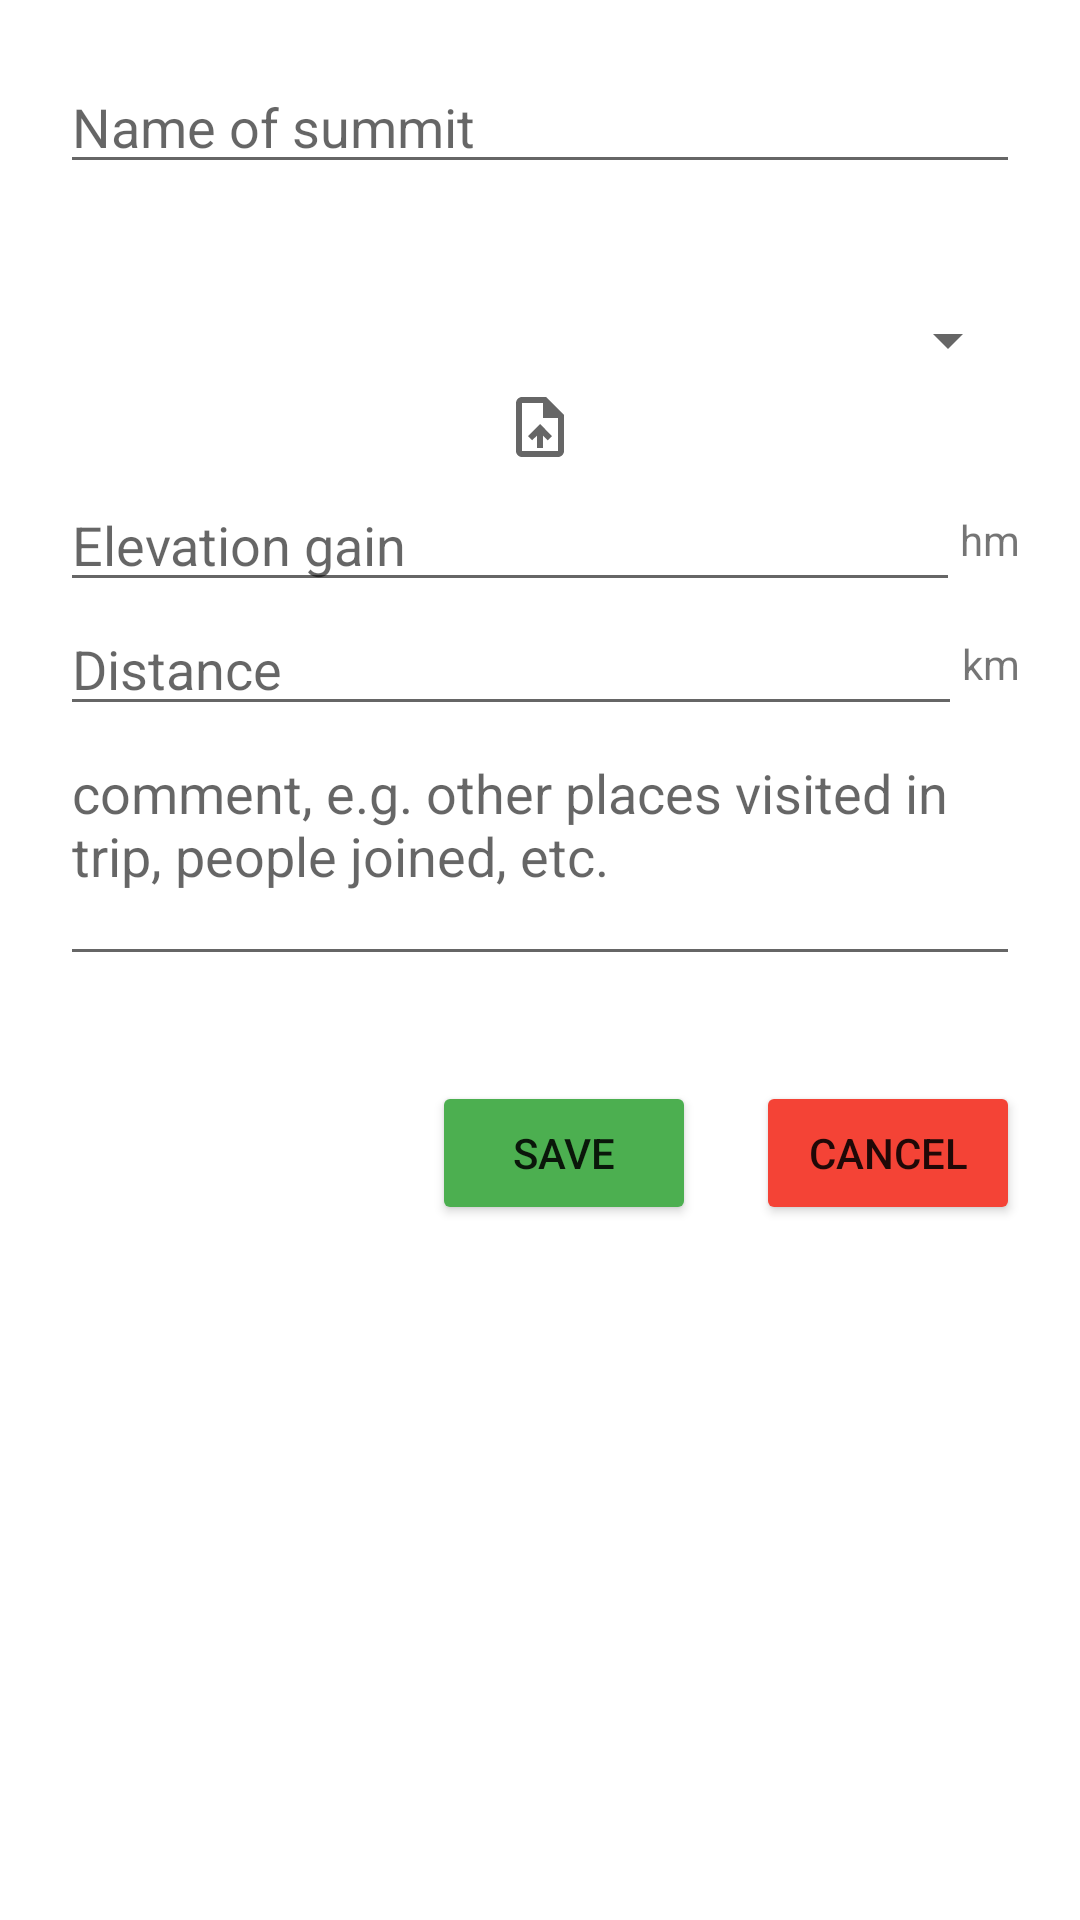

Layout XML and referenced resources for this Android screen:
<!-- AndroidManifest.xml: application theme Theme.SummitBook -->
<!-- res/layout/dialog_add_bookmark.xml -->
<?xml version="1.0" encoding="utf-8"?>
<ScrollView xmlns:android="http://schemas.android.com/apk/res/android"
    android:layout_width="match_parent"
    android:layout_height="match_parent">

    <LinearLayout
        android:layout_width="match_parent"
        android:layout_height="wrap_content"
        android:orientation="vertical"
        android:padding="20dp">

        <RelativeLayout
            android:id="@+id/loadingPanel"
            android:layout_width="match_parent"
            android:layout_height="match_parent"
            android:gravity="center"
            android:visibility="gone">

            <ProgressBar
                android:layout_width="wrap_content"
                android:layout_height="wrap_content"
                android:indeterminate="true" />
        </RelativeLayout>

        <EditText
            android:id="@+id/bookmark_name"
            android:layout_width="match_parent"
            android:layout_height="wrap_content"
            android:drawableStart="@drawable/ic_landscape_black_24dp"
            android:drawablePadding="10dp"
            android:hint="@string/summit_name_hint"
            android:importantForAutofill="no"
            android:inputType="text" />

        <Spinner
            android:id="@+id/activities"
            android:layout_width="match_parent"
            android:layout_height="wrap_content"
            android:layout_marginTop="40dp" />

        <ImageButton
            android:id="@+id/add_gps_track"
            android:layout_width="match_parent"
            android:layout_height="wrap_content"
            android:layout_gravity="end"
            android:layout_margin="5dp"
            android:layout_marginBottom="5dp"
            android:background="@color/color_white"
            android:contentDescription="@string/addGpsTrack"
            android:paddingStart="5dp"
            android:paddingEnd="5dp"
            android:src="@drawable/ic_baseline_upload_file_24" />

        <RelativeLayout
            android:layout_width="fill_parent"
            android:layout_height="wrap_content">

            <EditText
                android:id="@+id/height_meter"
                android:layout_width="match_parent"
                android:layout_height="wrap_content"
                android:drawableStart="@drawable/ic_trending_up_black_24dp"
                android:drawablePadding="10dp"
                android:layout_toStartOf="@+id/height_meter_unit"
                android:hint="@string/height_meter_hint"
                android:importantForAutofill="no"
                android:inputType="number" />

            <TextView
                android:id="@+id/height_meter_unit"
                android:layout_width="wrap_content"
                android:layout_height="wrap_content"
                android:layout_alignParentEnd="true"
                android:layout_centerInParent="true"
                android:text="@string/hm" />
        </RelativeLayout>
        <RelativeLayout
            android:layout_width="fill_parent"
            android:layout_height="wrap_content">

            <EditText
                android:id="@+id/kilometers"
                android:layout_width="match_parent"
                android:layout_height="wrap_content"
                android:drawableStart="@drawable/icons8_map_pinpoint_20"
                android:drawablePadding="10dp"
                android:layout_toStartOf="@+id/kilometers_unit"
                android:hint="@string/kilometers_hint"
                android:importantForAutofill="no"
                android:inputType="numberDecimal" />

            <TextView
                android:id="@+id/kilometers_unit"
                android:layout_width="wrap_content"
                android:layout_height="wrap_content"
                android:layout_alignParentEnd="true"
                android:layout_centerInParent="true"
                android:text="@string/km" />
        </RelativeLayout>

        <EditText
            android:id="@+id/comments"
            android:layout_width="match_parent"
            android:layout_height="wrap_content"
            android:gravity="top|start"
            android:hint="@string/comment_hint"
            android:inputType="textMultiLine"
            android:lines="3"
            android:maxLines="3"
            android:minLines="3"
            android:scrollbars="vertical"
            android:importantForAutofill="no" />

        <RelativeLayout
            android:layout_width="fill_parent"
            android:layout_height="wrap_content"
            android:layout_marginTop="35dp"
            android:orientation="vertical">

            <Button
                android:id="@+id/add_bookmark_save"
                android:layout_width="wrap_content"
                android:layout_height="wrap_content"
                android:layout_marginEnd="20dp"
                android:layout_toStartOf="@id/add_bookmark_cancel"
                android:backgroundTint="@color/green_500"
                android:text="@string/saveButtonText" />

            <Button
                android:id="@+id/add_bookmark_cancel"
                android:layout_width="wrap_content"
                android:layout_height="wrap_content"
                android:layout_alignParentEnd="true"
                android:backgroundTint="@color/red_500"
                android:text="@string/cancelButtonText" />
        </RelativeLayout>

    </LinearLayout>
</ScrollView>
<!-- resources referenced by this layout -->
<resources>
  <color name="color_white">#00FDFCFC</color>
  <color name="green_500">#4CAF50</color>
  <color name="red_500">#F44336</color>
  <!-- drawable ic_baseline_upload_file_24 (drawable) -->
  <vector xmlns:android="http://schemas.android.com/apk/res/android"
      android:width="24dp"
      android:height="24dp"
      android:viewportWidth="24"
      android:viewportHeight="24"
      android:tint="?attr/colorControlNormal">
    <path
        android:fillColor="@color/icon_default"
        android:pathData="M14,2L6,2c-1.1,0 -1.99,0.9 -1.99,2L4,20c0,1.1 0.89,2 1.99,2L18,22c1.1,0 2,-0.9 2,-2L20,8l-6,-6zM18,20L6,20L6,4h7v5h5v11zM8,15.01l1.41,1.41L11,14.84L11,19h2v-4.16l1.59,1.59L16,15.01 12.01,11z"/>
  </vector>
  <string name="addGpsTrack">add GPS track</string>
  <string name="cancelButtonText">Cancel</string>
  <string name="comment_hint">comment, e.g. other places visited in trip, people joined, etc.</string>
  <string name="height_meter_hint">Elevation gain</string>
  <string name="hm">hm</string>
  <string name="kilometers_hint">Distance</string>
  <string name="km">km</string>
  <string name="saveButtonText">Save</string>
  <string name="summit_name_hint">Name of summit</string>
  <style name="Theme.SummitBook" parent="Theme.MaterialComponents.DayNight.NoActionBar">
          
          <item name="colorPrimary">@color/purple_500</item>
          <item name="colorPrimaryVariant">@color/purple_700</item>
          <item name="colorOnPrimary">@color/white</item>
          
          <item name="colorSecondary">@color/teal_200</item>
          <item name="colorSecondaryVariant">@color/teal_700</item>
          <item name="colorOnSecondary">@color/black</item>
          
          <item name="android:statusBarColor">?attr/colorPrimaryVariant</item>
          
      </style>
  <color name="icon_default">#FF000000</color>
  <color name="purple_500">#FF6200EE</color>
  <color name="purple_700">#FF3700B3</color>
  <color name="white">#FFFFFFFF</color>
  <color name="teal_200">#FF03DAC5</color>
  <color name="teal_700">#FF018786</color>
  <color name="black">#FF000000</color>
</resources>
